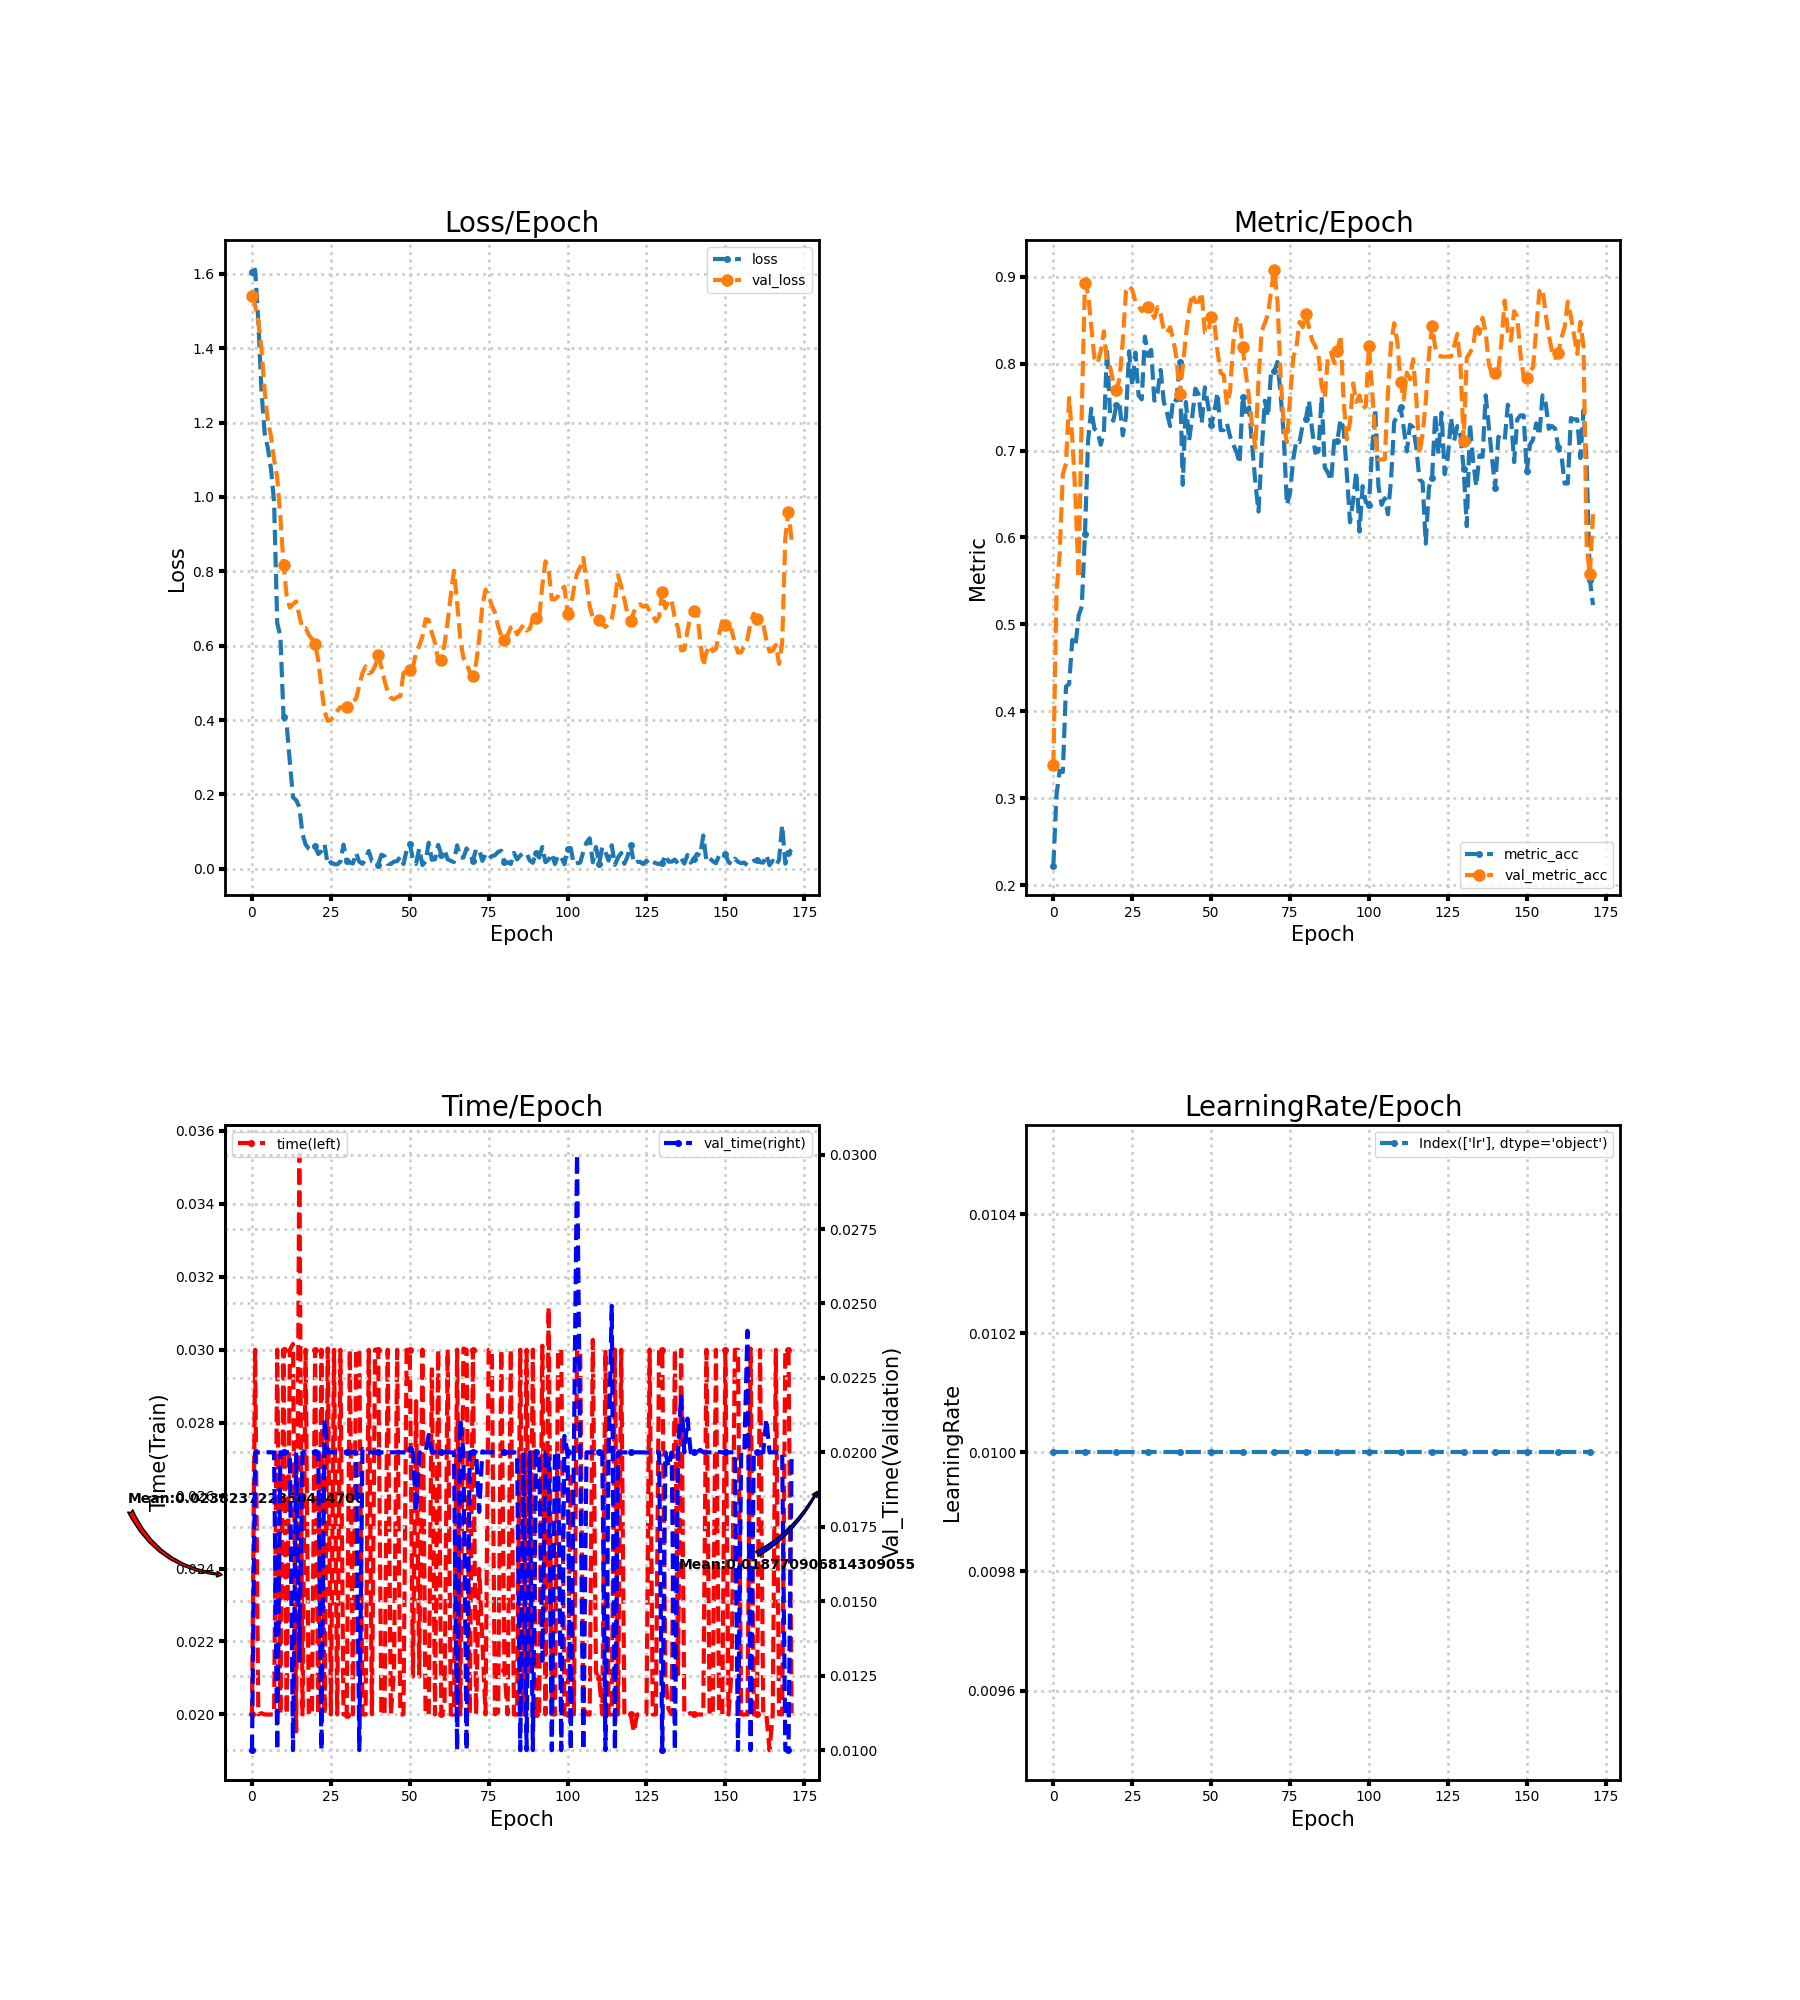

Values plotted in this chart, from the file beside it:
loss, metric_acc, time, lr, val_loss, val_metric_acc, val_time
1.604, 0.2227, 0.02, 0.01, 1.539, 0.3379, 0.01
1.611, 0.3041, 0.03, 0.01, 1.515, 0.5376, 0.02
1.474, 0.3318, 0.02, 0.01, 1.472, 0.5806, 0.02
1.287, 0.3303, 0.02003, 0.01, 1.398, 0.6728, 0.02
1.172, 0.4286, 0.02, 0.01, 1.287, 0.6851, 0.02
1.132, 0.4316, 0.02, 0.01, 1.204, 0.7604, 0.02
1.077, 0.4823, 0.02, 0.01, 1.165, 0.7143, 0.02
0.9865, 0.4747, 0.02, 0.01, 1.101, 0.6467, 0.02
0.6605, 0.51, 0.03, 0.01, 1.052, 0.553, 0.01
0.6257, 0.5207, 0.02, 0.01, 0.9464, 0.7465, 0.02
0.4078, 0.6037, 0.03, 0.01, 0.8171, 0.8925, 0.02
0.3882, 0.7112, 0.02, 0.01, 0.7333, 0.8802, 0.02
0.2869, 0.7481, 0.03, 0.01, 0.7028, 0.8433, 0.02
0.1924, 0.725, 0.03016, 0.01, 0.7115, 0.8065, 0.01
0.1846, 0.722, 0.01953, 0.01, 0.719, 0.8003, 0.02
0.1665, 0.7066, 0.03535, 0.01, 0.6809, 0.8141, 0.013
0.09392, 0.7204, 0.02, 0.01, 0.6459, 0.8372, 0.02
0.06512, 0.8172, 0.03, 0.01, 0.6475, 0.8018, 0.02
0.05416, 0.7389, 0.02, 0.01, 0.6289, 0.7957, 0.02
0.04949, 0.7343, 0.02, 0.01, 0.6181, 0.7788, 0.02
0.0607, 0.7527, 0.03, 0.01, 0.6043, 0.7696, 0.02
0.03973, 0.7527, 0.02, 0.01, 0.5607, 0.7834, 0.02
0.04799, 0.7174, 0.03, 0.01, 0.4881, 0.8264, 0.01
0.0656, 0.7389, 0.02, 0.01, 0.4236, 0.8833, 0.02112
0.01066, 0.8141, 0.03003, 0.01, 0.398, 0.8894, 0.02
0.01808, 0.7742, 0.02, 0.01, 0.3999, 0.8848, 0.02
0.01254, 0.8126, 0.03, 0.01, 0.412, 0.871, 0.02
0.01199, 0.7634, 0.02, 0.01, 0.4244, 0.8664, 0.02
0.01898, 0.7588, 0.03, 0.01, 0.4347, 0.8602, 0.02
0.06494, 0.831, 0.02, 0.01, 0.4313, 0.8648, 0.02
0.02237, 0.8111, 0.02, 0.01, 0.4364, 0.8648, 0.02
0.01704, 0.8157, 0.03, 0.01, 0.4417, 0.8602, 0.02
0.01431, 0.7573, 0.02, 0.01, 0.4508, 0.8525, 0.02
0.04281, 0.7665, 0.03, 0.01, 0.4573, 0.8648, 0.02
0.01886, 0.7926, 0.03, 0.01, 0.493, 0.8571, 0.01
0.01354, 0.7558, 0.02, 0.01, 0.5265, 0.8372, 0.02011
0.02579, 0.7435, 0.02, 0.01, 0.5442, 0.8356, 0.02
0.04793, 0.7281, 0.03, 0.01, 0.5256, 0.8418, 0.02
0.02041, 0.7604, 0.02, 0.01, 0.5294, 0.828, 0.02
0.01785, 0.7573, 0.03, 0.01, 0.5454, 0.8065, 0.02
0.01133, 0.8018, 0.03, 0.01, 0.5761, 0.765, 0.02
0.03804, 0.6605, 0.02, 0.01, 0.5414, 0.7957, 0.02
0.03384, 0.7558, 0.02, 0.01, 0.5063, 0.8326, 0.02
0.0134, 0.7112, 0.03, 0.01, 0.4757, 0.8618, 0.02
0.01311, 0.7389, 0.02, 0.01, 0.4597, 0.8802, 0.02
0.01936, 0.7711, 0.02116, 0.01, 0.456, 0.871, 0.02
0.02061, 0.765, 0.03, 0.01, 0.4617, 0.871, 0.02
0.03253, 0.7312, 0.02, 0.01, 0.4639, 0.8817, 0.02
0.0127, 0.7727, 0.02, 0.01, 0.5267, 0.8356, 0.02
0.04948, 0.7527, 0.03, 0.01, 0.532, 0.8356, 0.02
0.06704, 0.7296, 0.03, 0.01, 0.5335, 0.8541, 0.02013
0.0264, 0.7435, 0.02104, 0.01, 0.542, 0.8479, 0.02
0.01332, 0.7665, 0.02859, 0.01, 0.5823, 0.8141, 0.018
0.05457, 0.7235, 0.02104, 0.01, 0.6004, 0.7896, 0.02
0.01007, 0.7235, 0.03, 0.01, 0.6243, 0.7865, 0.02
0.01973, 0.7312, 0.02, 0.01, 0.6713, 0.7527, 0.02
0.07013, 0.7158, 0.02, 0.01, 0.669, 0.768, 0.02058
0.02435, 0.7066, 0.02952, 0.01, 0.6347, 0.8249, 0.02
0.02579, 0.6989, 0.02, 0.01, 0.6074, 0.851, 0.02
0.06419, 0.6851, 0.03, 0.01, 0.5618, 0.8525, 0.02
... 112 more rows
